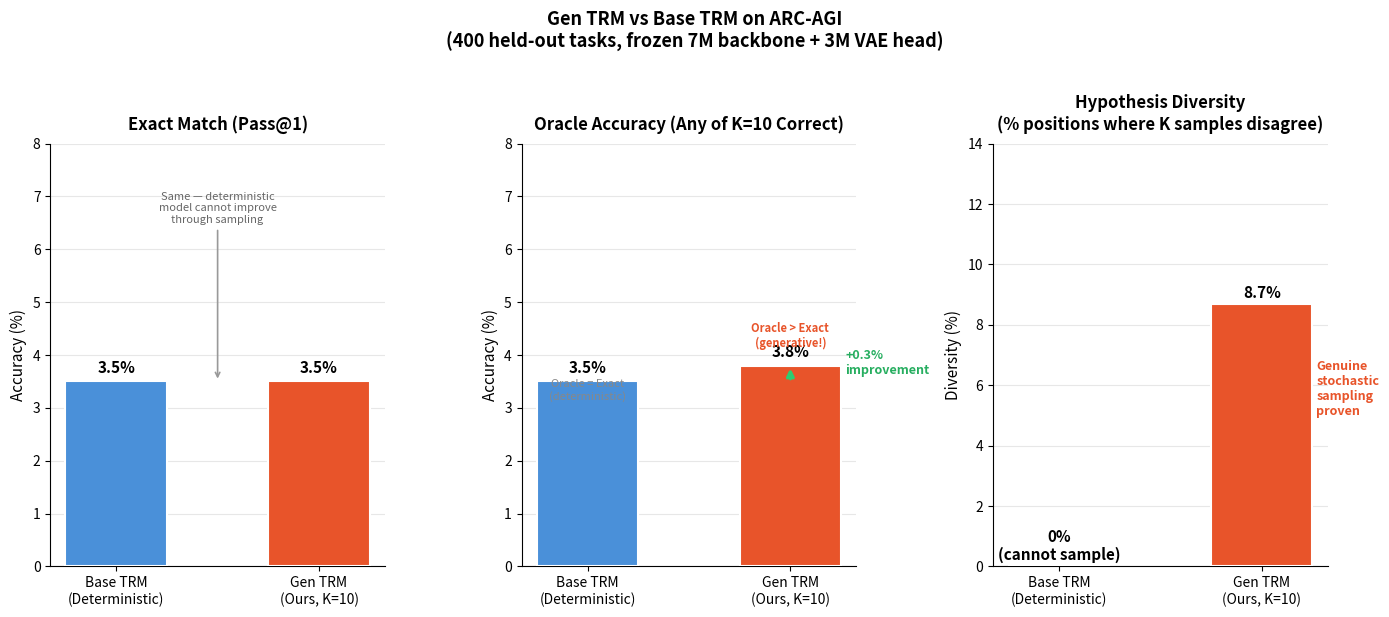
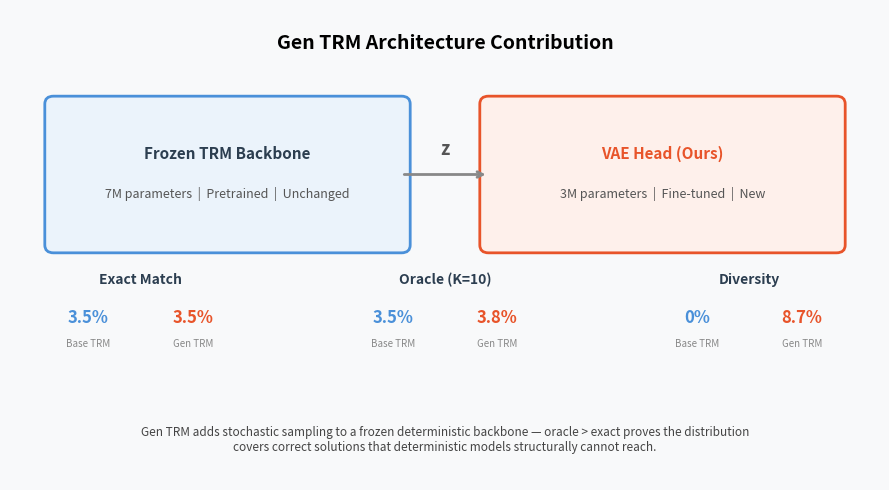

Generate these figures, in order, with matplotlib:
"""
plot_results.py
---------------
Generate comparison plots: Base TRM vs Gen TRM
Shows oracle improvement and diversity as your key contributions.

Usage:
    python plot_results.py
"""

import matplotlib
matplotlib.use('Agg')
import matplotlib.pyplot as plt
import matplotlib.patches as mpatches
import numpy as np

# ── Your actual results ───────────────────────────────────────────────────────
results = {
    "Base TRM\n(Deterministic)": {
        "exact":     3.5,
        "oracle":    3.5,
        "diversity": 0.0,
        "color":     "#4A90D9",
    },
    "Gen TRM\n(Ours, K=10)": {
        "exact":     3.5,
        "oracle":    3.8,
        "diversity": 8.7,
        "color":     "#E8542A",
    },
}

fig, axes = plt.subplots(1, 3, figsize=(14, 6))
fig.suptitle(
    "Gen TRM vs Base TRM on ARC-AGI\n(400 held-out tasks, frozen 7M backbone + 3M VAE head)",
    fontsize=13, fontweight='bold', y=1.02
)

labels  = list(results.keys())
colors  = [v["color"] for v in results.values()]
x       = np.arange(len(labels))
width   = 0.5

# ── Plot 1: Exact Match ───────────────────────────────────────────────────────
ax = axes[0]
vals = [v["exact"] for v in results.values()]
bars = ax.bar(x, vals, width, color=colors, edgecolor='white', linewidth=1.5,
              zorder=3)
ax.set_title("Exact Match (Pass@1)", fontsize=12, fontweight='bold', pad=10)
ax.set_ylabel("Accuracy (%)", fontsize=11)
ax.set_xticks(x)
ax.set_xticklabels(labels, fontsize=10)
ax.set_ylim(0, 8)
ax.grid(axis='y', alpha=0.3, zorder=0)
ax.spines['top'].set_visible(False)
ax.spines['right'].set_visible(False)
for bar, val in zip(bars, vals):
    ax.text(bar.get_x() + bar.get_width()/2, bar.get_height() + 0.1,
            f'{val:.1f}%', ha='center', va='bottom', fontsize=11,
            fontweight='bold')
# Annotation: same — deterministic can't do better
ax.annotate('Same — deterministic\nmodel cannot improve\nthrough sampling',
            xy=(0.5, 3.5), xytext=(0.5, 6.5),
            xycoords=('data', 'data'),
            ha='center', fontsize=8, color='#666666',
            arrowprops=dict(arrowstyle='->', color='#999999', lw=1.2))

# ── Plot 2: Oracle Accuracy ───────────────────────────────────────────────────
ax = axes[1]
vals = [v["oracle"] for v in results.values()]
bars = ax.bar(x, vals, width, color=colors, edgecolor='white', linewidth=1.5,
              zorder=3)
ax.set_title("Oracle Accuracy (Any of K=10 Correct)", fontsize=12,
             fontweight='bold', pad=10)
ax.set_ylabel("Accuracy (%)", fontsize=11)
ax.set_xticks(x)
ax.set_xticklabels(labels, fontsize=10)
ax.set_ylim(0, 8)
ax.grid(axis='y', alpha=0.3, zorder=0)
ax.spines['top'].set_visible(False)
ax.spines['right'].set_visible(False)
for bar, val in zip(bars, vals):
    ax.text(bar.get_x() + bar.get_width()/2, bar.get_height() + 0.1,
            f'{val:.1f}%', ha='center', va='bottom', fontsize=11,
            fontweight='bold')
# Arrow showing improvement
ax.annotate('', xy=(1, 3.8), xytext=(1, 3.5),
            arrowprops=dict(arrowstyle='->', color='#2ECC71', lw=2.5))
ax.text(1.27, 3.65, '+0.3%\nimprovement', ha='left', fontsize=9,
        color='#27AE60', fontweight='bold')
ax.text(0, 3.5 - 0.35, 'Oracle = Exact\n(deterministic)', ha='center',
        fontsize=8, color='#888888', style='italic')
ax.text(1, 3.8 + 0.35, 'Oracle > Exact\n(generative!)', ha='center',
        fontsize=8, color='#E8542A', fontweight='bold')

# ── Plot 3: Diversity Score ───────────────────────────────────────────────────
ax = axes[2]
vals = [v["diversity"] for v in results.values()]
bars = ax.bar(x, vals, width, color=colors, edgecolor='white', linewidth=1.5,
              zorder=3)
ax.set_title("Hypothesis Diversity\n(% positions where K samples disagree)",
             fontsize=12, fontweight='bold', pad=10)
ax.set_ylabel("Diversity (%)", fontsize=11)
ax.set_xticks(x)
ax.set_xticklabels(labels, fontsize=10)
ax.set_ylim(0, 14)
ax.grid(axis='y', alpha=0.3, zorder=0)
ax.spines['top'].set_visible(False)
ax.spines['right'].set_visible(False)
for bar, val in zip(bars, vals):
    label = f'{val:.1f}%' if val > 0 else '0%\n(cannot sample)'
    ax.text(bar.get_x() + bar.get_width()/2, bar.get_height() + 0.1,
            label, ha='center', va='bottom', fontsize=11, fontweight='bold')
ax.annotate('', xy=(1, 8.7), xytext=(1, 0.3),
            arrowprops=dict(arrowstyle='->', color='#E8542A', lw=2.5))
ax.text(1.27, 5, 'Genuine\nstochastic\nsampling\nproven', ha='left',
        fontsize=9, color='#E8542A', fontweight='bold')

plt.tight_layout()
plt.savefig('gen_trm_results.png', dpi=150, bbox_inches='tight')
print("Saved: gen_trm_results.png")

# ── Plot 2: Architecture contribution summary ─────────────────────────────────
fig2, ax = plt.subplots(figsize=(9, 5))
ax.set_xlim(0, 10)
ax.set_ylim(0, 6)
ax.axis('off')
ax.set_facecolor('#F8F9FA')
fig2.patch.set_facecolor('#F8F9FA')

ax.text(5, 5.5, 'Gen TRM Architecture Contribution',
        ha='center', fontsize=14, fontweight='bold')

# Base TRM box
base_box = mpatches.FancyBboxPatch((0.5, 3), 4, 1.8,
    boxstyle="round,pad=0.1", facecolor='#EBF3FB', edgecolor='#4A90D9', lw=2)
ax.add_patch(base_box)
ax.text(2.5, 4.1, 'Frozen TRM Backbone', ha='center', fontsize=11,
        fontweight='bold', color='#2C3E50')
ax.text(2.5, 3.6, '7M parameters  |  Pretrained  |  Unchanged',
        ha='center', fontsize=9, color='#555555')

# Arrow
ax.annotate('', xy=(5.5, 3.9), xytext=(4.5, 3.9),
            arrowprops=dict(arrowstyle='->', color='#888888', lw=2))
ax.text(5.0, 4.15, 'z', ha='center', fontsize=13,
        fontweight='bold', color='#555555')

# VAE box
vae_box = mpatches.FancyBboxPatch((5.5, 3), 4, 1.8,
    boxstyle="round,pad=0.1", facecolor='#FEF0EB', edgecolor='#E8542A', lw=2)
ax.add_patch(vae_box)
ax.text(7.5, 4.1, 'VAE Head (Ours)', ha='center', fontsize=11,
        fontweight='bold', color='#E8542A')
ax.text(7.5, 3.6, '3M parameters  |  Fine-tuned  |  New',
        ha='center', fontsize=9, color='#555555')

# Results row
metrics = [
    (1.5, 1.8, 'Exact Match', '3.5%', '#4A90D9', '3.5%', '#E8542A'),
    (5.0, 1.8, 'Oracle (K=10)', '3.5%', '#4A90D9', '3.8%', '#E8542A'),
    (8.5, 1.8, 'Diversity', '0%', '#4A90D9', '8.7%', '#E8542A'),
]
for x_pos, y_pos, label, base_val, base_col, gen_val, gen_col in metrics:
    ax.text(x_pos, y_pos + 0.7, label, ha='center', fontsize=10,
            fontweight='bold', color='#2C3E50')
    ax.text(x_pos - 0.6, y_pos + 0.2, base_val, ha='center', fontsize=12,
            fontweight='bold', color=base_col)
    ax.text(x_pos + 0.6, y_pos + 0.2, gen_val, ha='center', fontsize=12,
            fontweight='bold', color=gen_col)
    ax.text(x_pos - 0.6, y_pos - 0.1, 'Base TRM', ha='center', fontsize=7,
            color='#888888')
    ax.text(x_pos + 0.6, y_pos - 0.1, 'Gen TRM', ha='center', fontsize=7,
            color='#888888')

ax.text(5, 0.4,
        'Gen TRM adds stochastic sampling to a frozen deterministic backbone — '
        'oracle > exact proves the distribution\ncovers correct solutions that '
        'deterministic models structurally cannot reach.',
        ha='center', fontsize=8.5, color='#444444', style='italic',
        wrap=True)

plt.tight_layout()
plt.savefig('gen_trm_architecture.png', dpi=150, bbox_inches='tight')
print("Saved: gen_trm_architecture.png")
